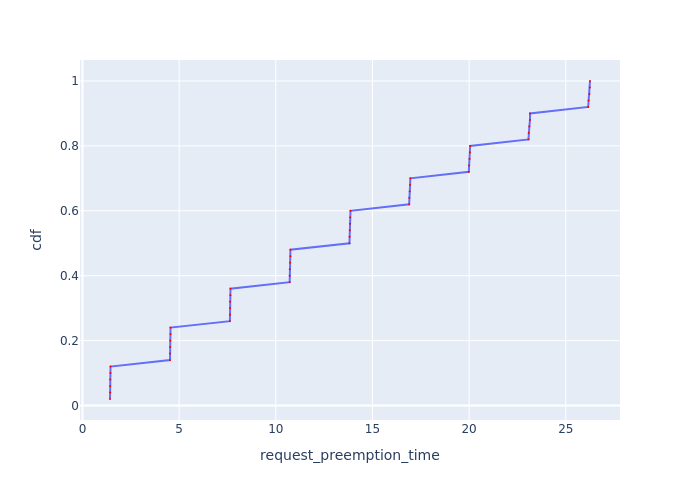

The file beside this chart, header and first rows:
Request Id, request_preemption_time, cdf
0_49, 1.425, 0.02
0_17, 1.435, 0.04
0_26, 1.437, 0.06
0_35, 1.438, 0.08
0_44, 1.449, 0.1
0_8, 1.453, 0.12
0_48, 4.529, 0.14
0_16, 4.53, 0.16
0_25, 4.534, 0.18
0_34, 4.541, 0.2
0_43, 4.553, 0.22
0_7, 4.556, 0.24
0_24, 7.626, 0.26
0_15, 7.63, 0.28
0_47, 7.631, 0.3
0_33, 7.64, 0.32
0_42, 7.655, 0.34
0_6, 7.657, 0.36
0_23, 10.72, 0.38
0_14, 10.72, 0.4
0_46, 10.72, 0.42
0_32, 10.74, 0.44
0_41, 10.76, 0.46
0_5, 10.76, 0.48
0_13, 13.81, 0.5
0_22, 13.81, 0.52
0_45, 13.83, 0.54
0_31, 13.84, 0.56
0_4, 13.85, 0.58
0_40, 13.86, 0.6
0_12, 16.9, 0.62
0_21, 16.91, 0.64
0_30, 16.93, 0.66
0_3, 16.95, 0.68
0_39, 16.96, 0.7
0_11, 19.98, 0.72
0_20, 19.99, 0.74
0_29, 20.02, 0.76
0_2, 20.04, 0.78
0_38, 20.05, 0.8
0_10, 23.07, 0.82
0_19, 23.08, 0.84
0_28, 23.12, 0.86
0_37, 23.15, 0.88
0_1, 23.15, 0.9
0_9, 26.16, 0.92
0_18, 26.18, 0.94
0_27, 26.22, 0.96
0_36, 26.25, 0.98
0_0, 26.25, 1.0
